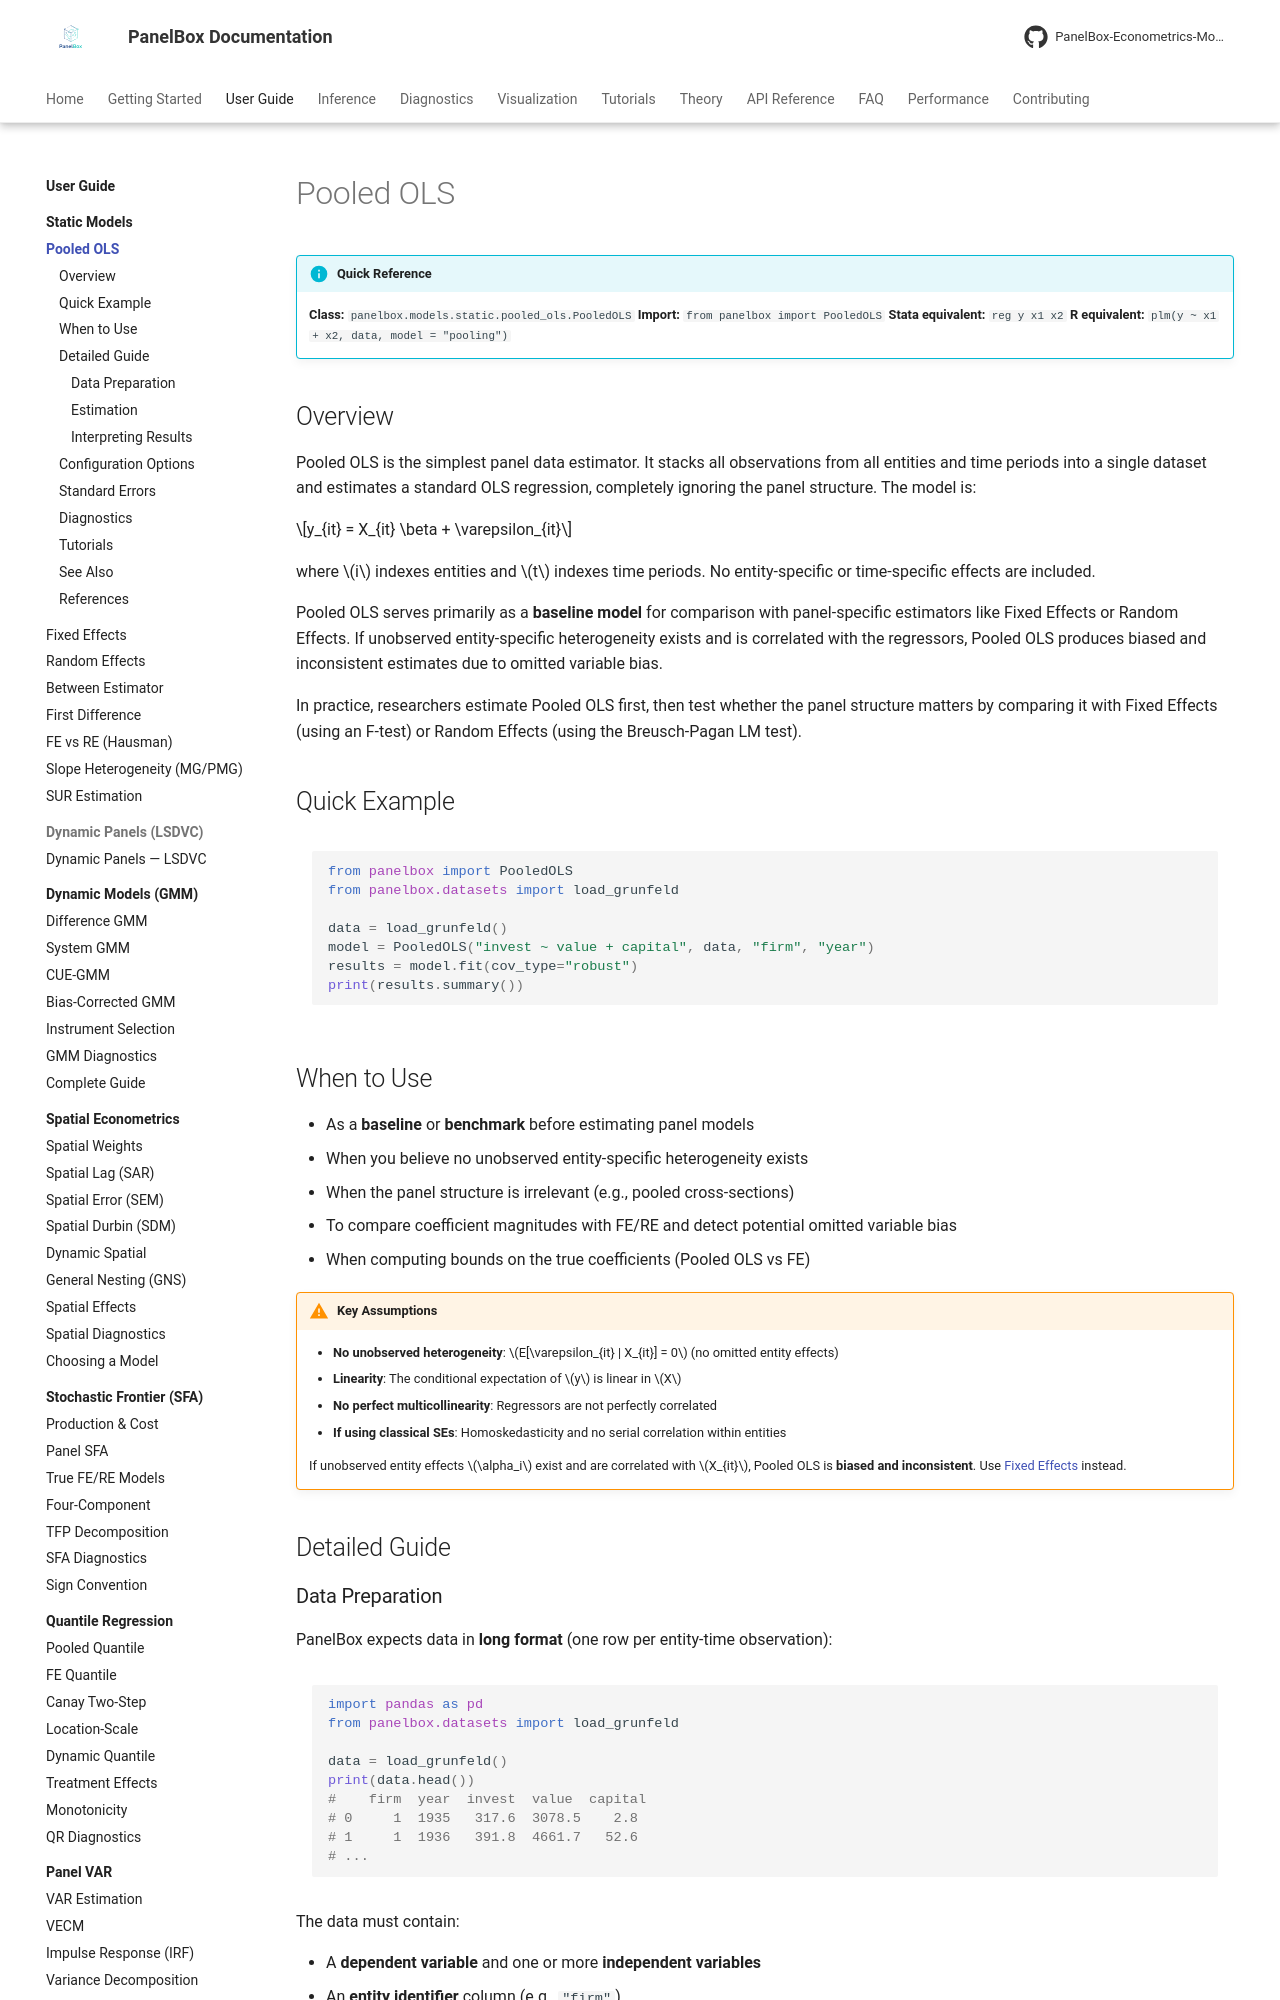

repository: PanelBox-Econometrics-Model/panelbox · page: user-guide/static-models/pooled-ols/index.html · generator: mkdocs

---
title: "Pooled OLS"
description: "Pooled OLS estimator for panel data — baseline regression ignoring entity and time structure."
---

# Pooled OLS

!!! info "Quick Reference"
    **Class:** `panelbox.models.static.pooled_ols.PooledOLS`
    **Import:** `from panelbox import PooledOLS`
    **Stata equivalent:** `reg y x1 x2`
    **R equivalent:** `plm(y ~ x1 + x2, data, model = "pooling")`

## Overview

Pooled OLS is the simplest panel data estimator. It stacks all observations from all entities and time periods into a single dataset and estimates a standard OLS regression, completely ignoring the panel structure. The model is:

$$y_{it} = X_{it} \beta + \varepsilon_{it}$$

where $i$ indexes entities and $t$ indexes time periods. No entity-specific or time-specific effects are included.

Pooled OLS serves primarily as a **baseline model** for comparison with panel-specific estimators like Fixed Effects or Random Effects. If unobserved entity-specific heterogeneity exists and is correlated with the regressors, Pooled OLS produces biased and inconsistent estimates due to omitted variable bias.

In practice, researchers estimate Pooled OLS first, then test whether the panel structure matters by comparing it with Fixed Effects (using an F-test) or Random Effects (using the Breusch-Pagan LM test).

## Quick Example

```python
from panelbox import PooledOLS
from panelbox.datasets import load_grunfeld

data = load_grunfeld()
model = PooledOLS("invest ~ value + capital", data, "firm", "year")
results = model.fit(cov_type="robust")
print(results.summary())
```

## When to Use

- As a **baseline** or **benchmark** before estimating panel models
- When you believe no unobserved entity-specific heterogeneity exists
- When the panel structure is irrelevant (e.g., pooled cross-sections)
- To compare coefficient magnitudes with FE/RE and detect potential omitted variable bias
- When computing bounds on the true coefficients (Pooled OLS vs FE)

!!! warning "Key Assumptions"
    - **No unobserved heterogeneity**: $E[\varepsilon_{it} | X_{it}] = 0$ (no omitted entity effects)
    - **Linearity**: The conditional expectation of $y$ is linear in $X$
    - **No perfect multicollinearity**: Regressors are not perfectly correlated
    - **If using classical SEs**: Homoskedasticity and no serial correlation within entities

    If unobserved entity effects $\alpha_i$ exist and are correlated with $X_{it}$, Pooled OLS is **biased and inconsistent**. Use [Fixed Effects](fixed-effects.md) instead.

## Detailed Guide
